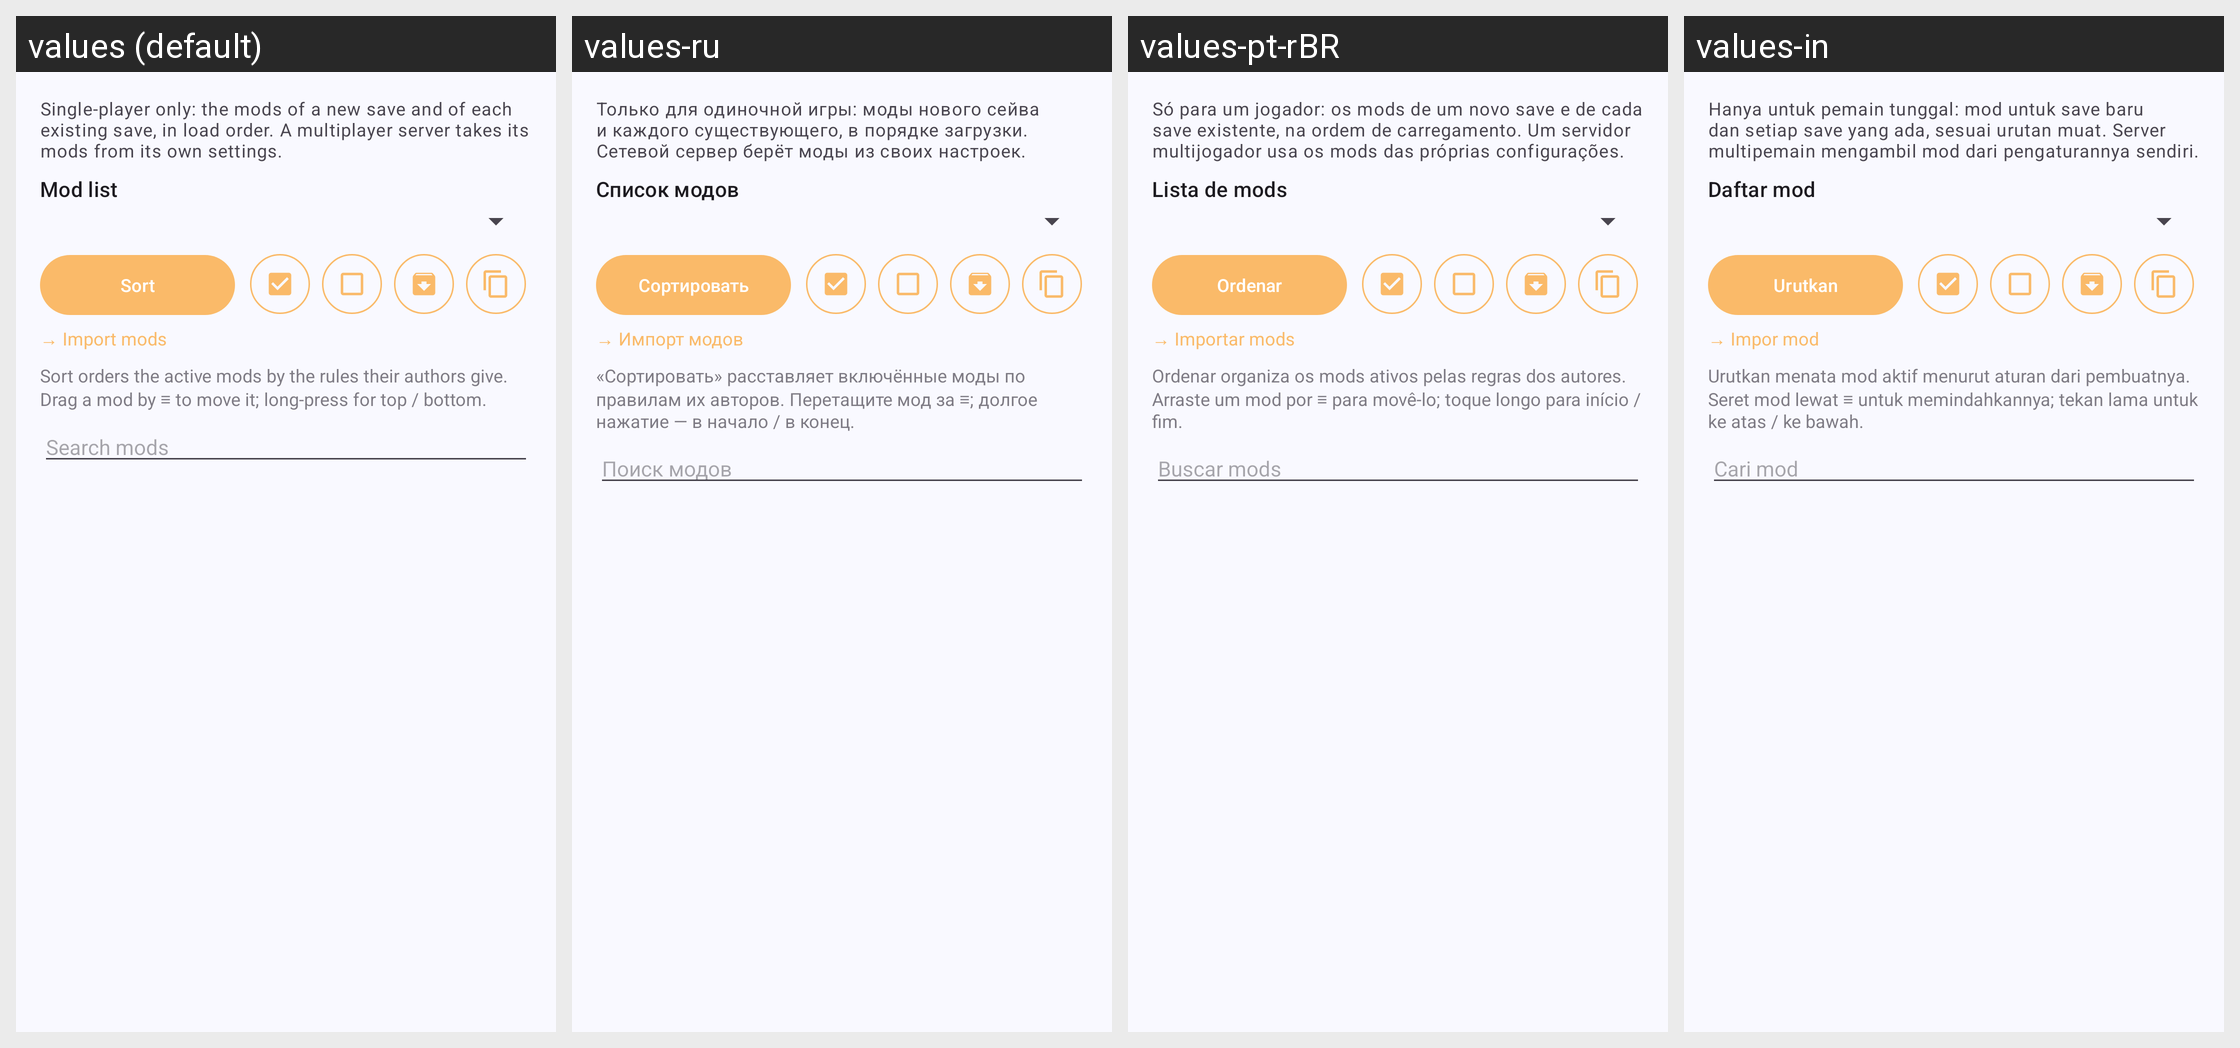

For this localized Android screen grid, give each drawn string resource with its value in every locale shown.
Android screen res/layout/fragment_mods.xml rendered under 4 locales, left to right: values (default), values-ru, values-pt-rBR, values-in. Device: Nexus 5 (rendered at 1080×1920; each locale shown at half size, 540×960, under a caption strip naming it); theme AppTheme.
Other locales in the repository, not shown: values-zh-rCN.
Strings drawn on this screen, with the default value and each locale's value (text and hints the layout hard-codes, and strings that could not be matched under every locale, appear in the picture but are not listed):

mods_note
  values: Single-player only: the mods of a new save and of each existing save, in load order. A multiplayer server takes its mods from its own settings.
  values-ru: Только для одиночной игры: моды нового сейва и каждого существующего, в порядке загрузки. Сетевой сервер берёт моды из своих настроек.
  values-pt-rBR: Só para um jogador: os mods de um novo save e de cada save existente, na ordem de carregamento. Um servidor multijogador usa os mods das próprias configurações.
  values-in: Hanya untuk pemain tunggal: mod untuk save baru dan setiap save yang ada, sesuai urutan muat. Server multipemain mengambil mod dari pengaturannya sendiri.

mods_target
  values: Mod list
  values-ru: Список модов
  values-pt-rBR: Lista de mods
  values-in: Daftar mod

mods_sort
  values: Sort
  values-ru: Сортировать
  values-pt-rBR: Ordenar
  values-in: Urutkan

mods_open_import
  values: → Import mods
  values-ru: → Импорт модов
  values-pt-rBR: → Importar mods
  values-in: → Impor mod

mods_sort_hint
  values: Sort orders the active mods by the rules their authors give. Drag a mod by ≡ to move it; long-press for top / bottom.
  values-ru: «Сортировать» расставляет включённые моды по правилам их авторов. Перетащите мод за ≡; долгое нажатие — в начало / в конец.
  values-pt-rBR: Ordenar organiza os mods ativos pelas regras dos autores. Arraste um mod por ≡ para movê-lo; toque longo para início / fim.
  values-in: Urutkan menata mod aktif menurut aturan dari pembuatnya. Seret mod lewat ≡ untuk memindahkannya; tekan lama untuk ke atas / ke bawah.

mods_search
  values: Search mods
  values-ru: Поиск модов
  values-pt-rBR: Buscar mods
  values-in: Cari mod
